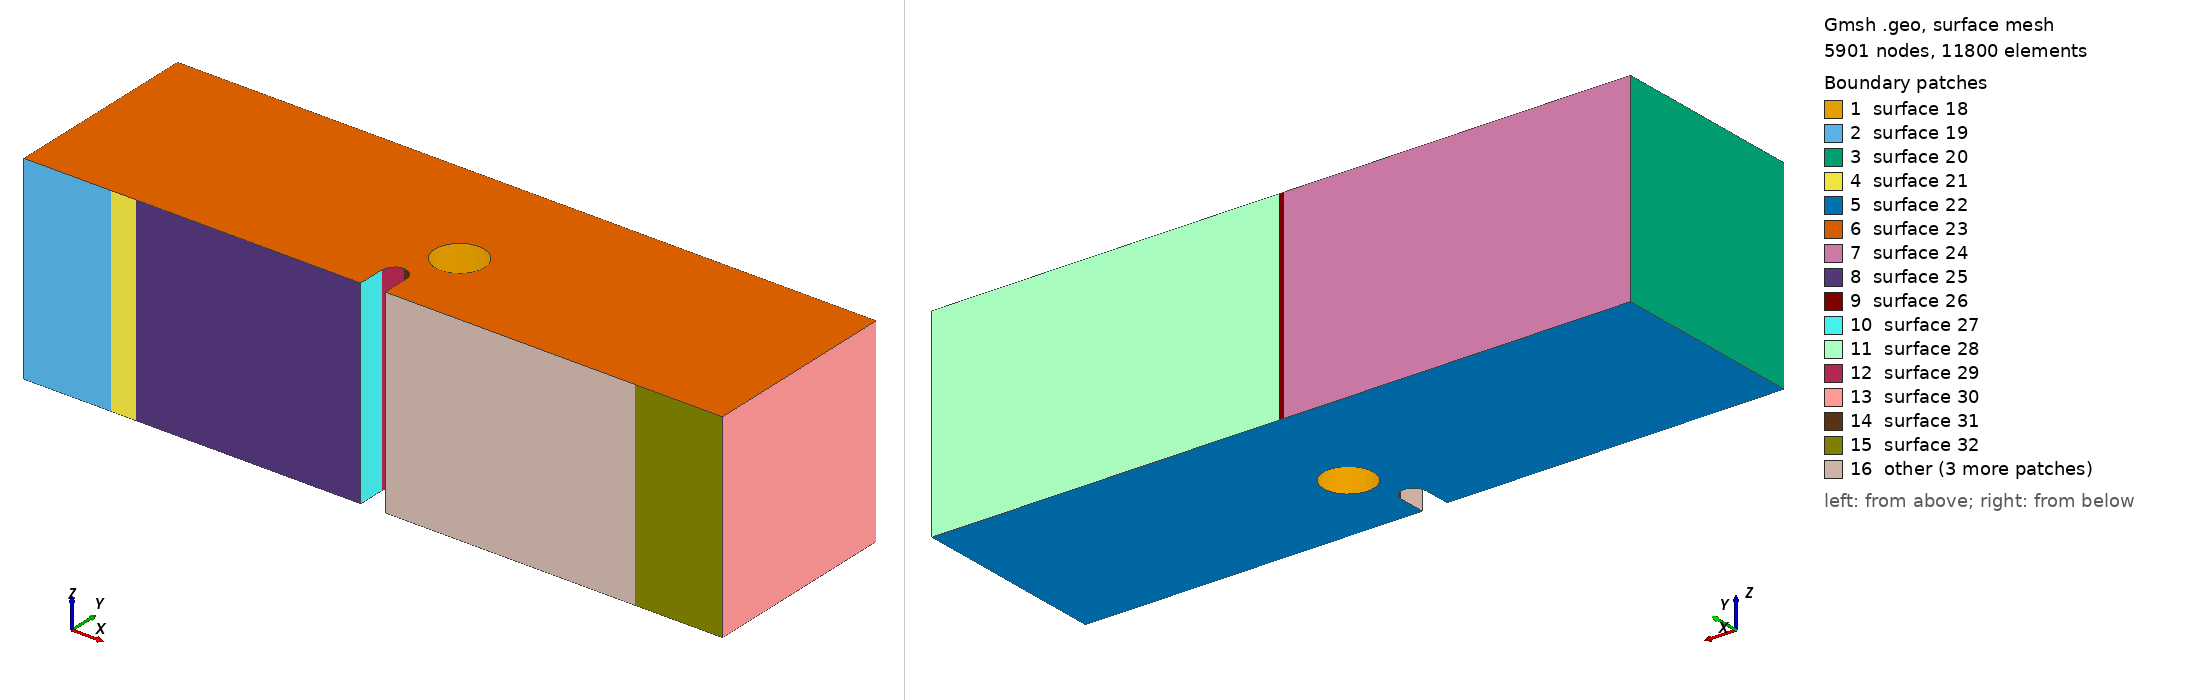

Gmsh geometry script, surface-meshed: 5901 nodes, 11800 surface elements. Boundary patches (legend numbers): 1 surface 18, 2 surface 19, 3 surface 20, 4 surface 21, 5 surface 22, 6 surface 23, 7 surface 24, 8 surface 25, 9 surface 26, 10 surface 27, 11 surface 28, 12 surface 29, 13 surface 30, 14 surface 31, 15 surface 32, 16 other. Left view from above one corner, right view from below the opposite corner. The script declares no physical surfaces, so the legend lists its geometric surfaces. The drawing asked Gmsh for element sizes between 1% and 20% of the model's largest extent; the script's own settings can give other sizes.

=== mesh_whole_3d_x1mm_y1.6mm_forpresentation.geo (drawn) ===
SetFactory("OpenCASCADE");

//==============================================================================
// MESH PARAMETERS
//==============================================================================
// Global mesh size parameters
lc = 0.001;          // Global mesh size (1 mm)
lc_refined = 2.5e-4;   // Refined mesh size in notch region (50 microns)
lc_support = 2.5e-4; // Refined mesh size at support regions (250 microns)
extrude_z = 0.008;   // Total thickness in z-direction (8 mm)

//==============================================================================
// HOLE PARAMETERS (position relative to notch tip)
//==============================================================================
// Notch tip coordinates (reference point)
notch_tip_x = 0.0140;
notch_tip_y = 0.0016;

// Hole position offset from notch tip
// dx = hole_center_x - notch_tip_x
// dy = hole_center_y - notch_tip_y
dx = 0.001;          // Horizontal offset (1 mm to the right of notch tip)
dy = 0.0016;         // Vertical offset (1.6 mm above notch tip)

// Hole geometry
hole_radius = 0.001; // Hole radius (1 mm)

// Computed hole center coordinates
hole_center_x = notch_tip_x + dx;
hole_center_y = notch_tip_y + dy;
hole_center_z = extrude_z / 2.0;  // Center in z-direction

// Element type: Tetrahedral elements
// Geometry: 3D beam with notch and cylindrical hole above notch
// Hole position is parameterized by (dx, dy) offset from notch tip
// XY-plane refinement: 50 microns in notch region, 1 mm elsewhere
// Refinement is controlled by background mesh fields, not layer distribution
//==============================================================================

// Define square corner points (2D base in XY plane at z=0)
Point(1) = {      0,      0,   0, lc};
Point(2) = { 0.0135,      0,   0, lc};
Point(3) = { 0.0135, 0.0011,   0, lc};
Point(4) = { 0.0140, 0.0016,   0, lc};
Point(5) = { 0.0145, 0.0011,   0, lc};
Point(6) = { 0.0145,      0,   0, lc};
Point(7) = { 0.0280,      0,   0, lc};
Point(8) = { 0.0280, 0.0080,   0, lc};
Point(9) = {      0, 0.0080,   0, lc};
Point(14) = { 0.0140, 0.0011, 0, lc};  // Circle center for notch

// POINTS FOR THE THREE SURFACE PATCHES (1mm wide each)
// Bottom left support patch: x = 0.0035 to 0.0045
Point(19) = { 0.0035,      0, 0, lc};  // Left boundary of left support
Point(20) = { 0.0045,      0, 0, lc};  // Right boundary of left support

// Bottom right support patch: x = 0.0235 to 0.0245
Point(21) = { 0.0235,      0, 0, lc};  // Left boundary of right support
Point(22) = { 0.0245,      0, 0, lc};  // Right boundary of right support

// Top loading patch: x = 0.0135 to 0.0145
Point(23) = { 0.0139, 0.0080, 0, lc};  // Left boundary of loading patch
Point(24) = { 0.0141, 0.0080, 0, lc};  // Right boundary of loading patch

// Define square edges with subdivisions for the three patches
Line(1) = {1, 19};       // Bottom left corner to left support patch start
Line(2) = {19, 20};      // LEFT SUPPORT PATCH (1mm wide)
Line(3) = {20, 2};       // Left support patch end to notch start
Line(4) = {2, 3};        // Notch vertical
Circle(5) = {3, 14, 4};  // Notch circle left
Circle(6) = {4, 14, 5};  // Notch circle right
Line(7) = {5, 6};        // Notch vertical
Line(8) = {6, 21};       // Notch end to right support patch start
Line(9) = {21, 22};      // RIGHT SUPPORT PATCH (1mm wide)
Line(10) = {22, 7};      // Right support patch end to right corner
Line(11) = {7, 8};       // Right edge
Line(12) = {8, 24};      // Top right to loading patch right edge
Line(13) = {24, 23};     // LOADING PATCH (1mm wide)
Line(14) = {23, 9};      // Loading patch left edge to top left corner
Line(15) = {9, 1};       // Left edge

// Loop and surface for the square
Curve Loop(1) = {1, 2, 3, 4, 5, 6, 7, 8, 9, 10, 11, 12, 13, 14, 15};
Plane Surface(1) = {1};

// Extrude the surface in z-direction to create 3D volume
// Using tetrahedral elements
// Z-direction refinement will be controlled by background mesh field

out[] = Extrude {0, 0, extrude_z} {
  Surface{1};
  // No Recombine -> creates tetrahedral elements
};

Printf("Z-direction mesh: Tetrahedral elements with field-based refinement");

// Query the actual volume ID after extrusion (before creating cylinder)
vols_after_extrude[] = Volume "*";
Printf("Volume after extrusion: %g (count: %g)", vols_after_extrude[0], #vols_after_extrude[]);
main_vol = vols_after_extrude[0];

//==============================================================================
// CREATE CYLINDRICAL HOLE
//==============================================================================
// Create a cylinder through the entire thickness
// Cylinder(tag) = {x, y, z, dx, dy, dz, r} - creates cylinder from (x,y,z) along direction (dx,dy,dz)
Cylinder(100) = {hole_center_x, hole_center_y, 0, 0, 0, extrude_z, hole_radius};

Printf("Hole center: (%g, %g), radius: %g", hole_center_x, hole_center_y, hole_radius);
Printf("Hole position relative to notch tip: dx=%g, dy=%g", dx, dy);

// Subtract the cylinder from the main volume using actual volume ID
Printf("Subtracting cylinder (Volume 100) from main volume (Volume %g)", main_vol);
BooleanDifference{ Volume{main_vol}; Delete; }{ Volume{100}; Delete; }

// Print extrusion output for debugging
Printf("=== After Boolean Difference (hole subtraction) ===");

// Query all volumes after Boolean operation (volume ID changes after BooleanDifference)
all_vols[] = Volume "*";
Printf("Total volumes found: %g", #all_vols[]);
If (#all_vols[] > 0)
  For i In {0:#all_vols[]-1}
    Printf("  Volume[%g] = %g", i, all_vols[i]);
  EndFor
EndIf

// Query all surfaces to find the boundary patches
// After BooleanDifference, surface IDs change, so we query by geometric location
all_surfs[] = Surface "*";
Printf("Total surfaces found: %g", #all_surfs[]);

// Volume after Boolean operation (for reference)
If (#all_vols[] > 0)
  Printf("Main volume: Volume %g", all_vols[0]);
Else
  Printf("ERROR: No volumes found!");
EndIf

// Find surfaces by bounding box after Boolean operation
// Surface In BoundingBox {xmin, ymin, zmin, xmax, ymax, zmax}
// Use small tolerance (eps) to capture the surfaces

eps = 1e-6;

// Left support patch: x = 0.0035 to 0.0045, y = 0, z = 0 to extrude_z
left_support_surfs[] = Surface In BoundingBox {
  0.0035-eps, -eps, -eps,
  0.0045+eps, eps, extrude_z+eps
};
Printf("Left support surfaces found: %g", #left_support_surfs[]);
If (#left_support_surfs[] > 0)
  Printf("Left support surface: Surface %g", left_support_surfs[0]);
EndIf

// Right support patch: x = 0.0235 to 0.0245, y = 0, z = 0 to extrude_z
right_support_surfs[] = Surface In BoundingBox {
  0.0235-eps, -eps, -eps,
  0.0245+eps, eps, extrude_z+eps
};
Printf("Right support surfaces found: %g", #right_support_surfs[]);
If (#right_support_surfs[] > 0)
  Printf("Right support surface: Surface %g", right_support_surfs[0]);
EndIf

// Top loading patch: x = 0.0135 to 0.0145, y = 0.008, z = 0 to extrude_z
loading_surfs[] = Surface In BoundingBox {
  0.0135-eps, 0.0080-eps, -eps,
  0.0145+eps, 0.0080+eps, extrude_z+eps
};
Printf("Loading surfaces found: %g", #loading_surfs[]);
If (#loading_surfs[] > 0)
  Printf("Loading surface: Surface %g", loading_surfs[0]);
EndIf

Printf("===================================================");

// Store surface IDs for mesh refinement fields
left_support_surf = left_support_surfs[0];
right_support_surf = right_support_surfs[0];

// Mesh refinement fields for tetrahedral elements
// Field 1: Refine in the notch region (XY plane)
Field[1] = Box;
Field[1].VIn = lc_refined;  // Mesh size inside the notch region (50 microns)
Field[1].VOut = lc;         // Mesh size outside (1 mm)
Field[1].XMin = 0.013;
Field[1].XMax = 0.015;
Field[1].YMin = 0;
Field[1].YMax = 0.008;
Field[1].ZMin = 0;
Field[1].ZMax = extrude_z;
Field[1].Thickness = 0.003;

// Field 3: Refine between notch and hole (ligament region)
// Region from notch tip to hole bottom edge
Field[3] = Box;
Field[3].VIn = lc_refined;  // Same refined mesh size as notch region
Field[3].VOut = lc;         // Mesh size outside
Field[3].XMin = notch_tip_x - 0.001;  // Extend left of notch
Field[3].XMax = hole_center_x + hole_radius + 0.001;  // Extend past hole
Field[3].YMin = notch_tip_y;  // Start at notch tip
Field[3].YMax = hole_center_y + hole_radius + 0.001;  // Extend past hole top
Field[3].ZMin = 0;
Field[3].ZMax = extrude_z;
Field[3].Thickness = 0.002;  // Smooth transition thickness

// Field 4: Distance from bottom left support surface
Field[4] = Distance;
Field[4].SurfacesList = {left_support_surf};

// Field 5: Threshold for smooth transition around left support
Field[5] = Threshold;
Field[5].InField = 4;
Field[5].SizeMin = lc_support;   // Mesh size at surface (250 microns)
Field[5].SizeMax = lc;           // Mesh size far from surface (1 mm)
Field[5].DistMin = 0.001;        // Start transition at 1mm from surface
Field[5].DistMax = 0.003;        // End transition at 3mm from surface

// Field 7: Distance from bottom right support surface
Field[7] = Distance;
Field[7].SurfacesList = {right_support_surf};

// Field 8: Threshold for smooth transition around right support
Field[8] = Threshold;
Field[8].InField = 7;
Field[8].SizeMin = lc_support;   // Mesh size at surface (250 microns)
Field[8].SizeMax = lc;           // Mesh size far from surface (1 mm)
Field[8].DistMin = 0.001;        // Start transition at 1mm from surface
Field[8].DistMax = 0.003;        // End transition at 3mm from surface

// Field 6: Combine all fields (use minimum)
Field[6] = Min;
Field[6].FieldsList = {1, 3, 5, 8};

Background Field = 6;

Printf("Mesh refinement: Notch region (XY) + Bottom supports (distance-based)");
Printf("Geometry: 3D beam with cylindrical hole at (x=%g, y=%g), radius=%g", hole_center_x, hole_center_y, hole_radius);
